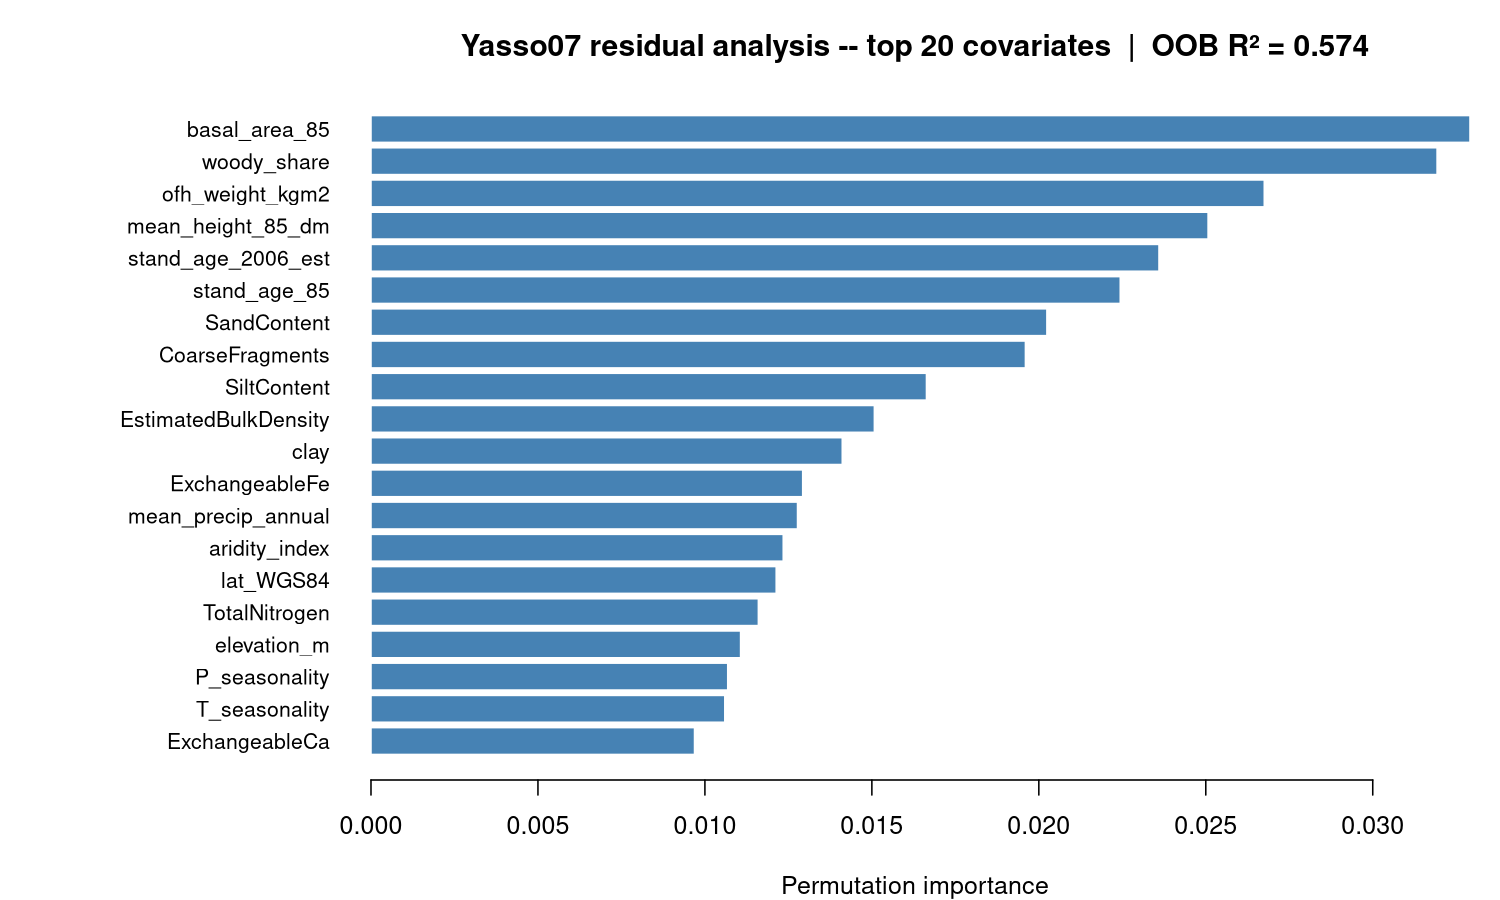

Values plotted in this chart, from the file beside it:
variable, importance
basal_area_85, 0.03291
woody_share, 0.03193
ofh_weight_kgm2, 0.02675
mean_height_85_dm, 0.02507
stand_age_2006_est, 0.0236
stand_age_85, 0.02244
SandContent, 0.02024
CoarseFragments, 0.0196
SiltContent, 0.01664
EstimatedBulkDensity, 0.01508
clay, 0.01411
ExchangeableFe, 0.01293
mean_precip_annual, 0.01277
aridity_index, 0.01235
lat_WGS84, 0.01214
TotalNitrogen, 0.0116
elevation_m, 0.01107
P_seasonality, 0.01068
T_seasonality, 0.0106
ExchangeableCa, 0.009689
mean_temp, 0.009454
pH.H2O., 0.009369
lon_WGS84, 0.009104
base_saturation, 0.009037
warmest_month_T, 0.008552
pH.CaCl2., 0.00799
GDD5, 0.007844
litter_A_frac, 0.007777
coldest_month_T, 0.007415
temp_sum_NFI, 0.007389
litter_N_frac, 0.007158
ExchangeableAl, 0.006795
CN_ratio, 0.006376
conifer_share, 0.006197
litter_E_frac, 0.005681
CEC, 0.005242
kasvup_tyyppi, 0.004816
any_trt_85_95, 0.004387
litter_W_frac, 0.004074
soil_prep_pre85, 0.004023
soil_code, 0.00355
kasvyo_ahti, 0.002629
dev_class_85, 0.002218
TexturalClass, 0.001986
temp_zone, 0.001965
species_code, 0.00196
kasvyo_syke, 0.001518
n_cuts_85_95, 0.001464
ojitustilanne, 0.0009113
KA, 0.0007207
koppen_class, 0.0004379
any_cut_85_95, 0.0004038
profile_depth_cm, 0.0001436
shallow, 1.58625139847026e-05
alaryhma, 0
